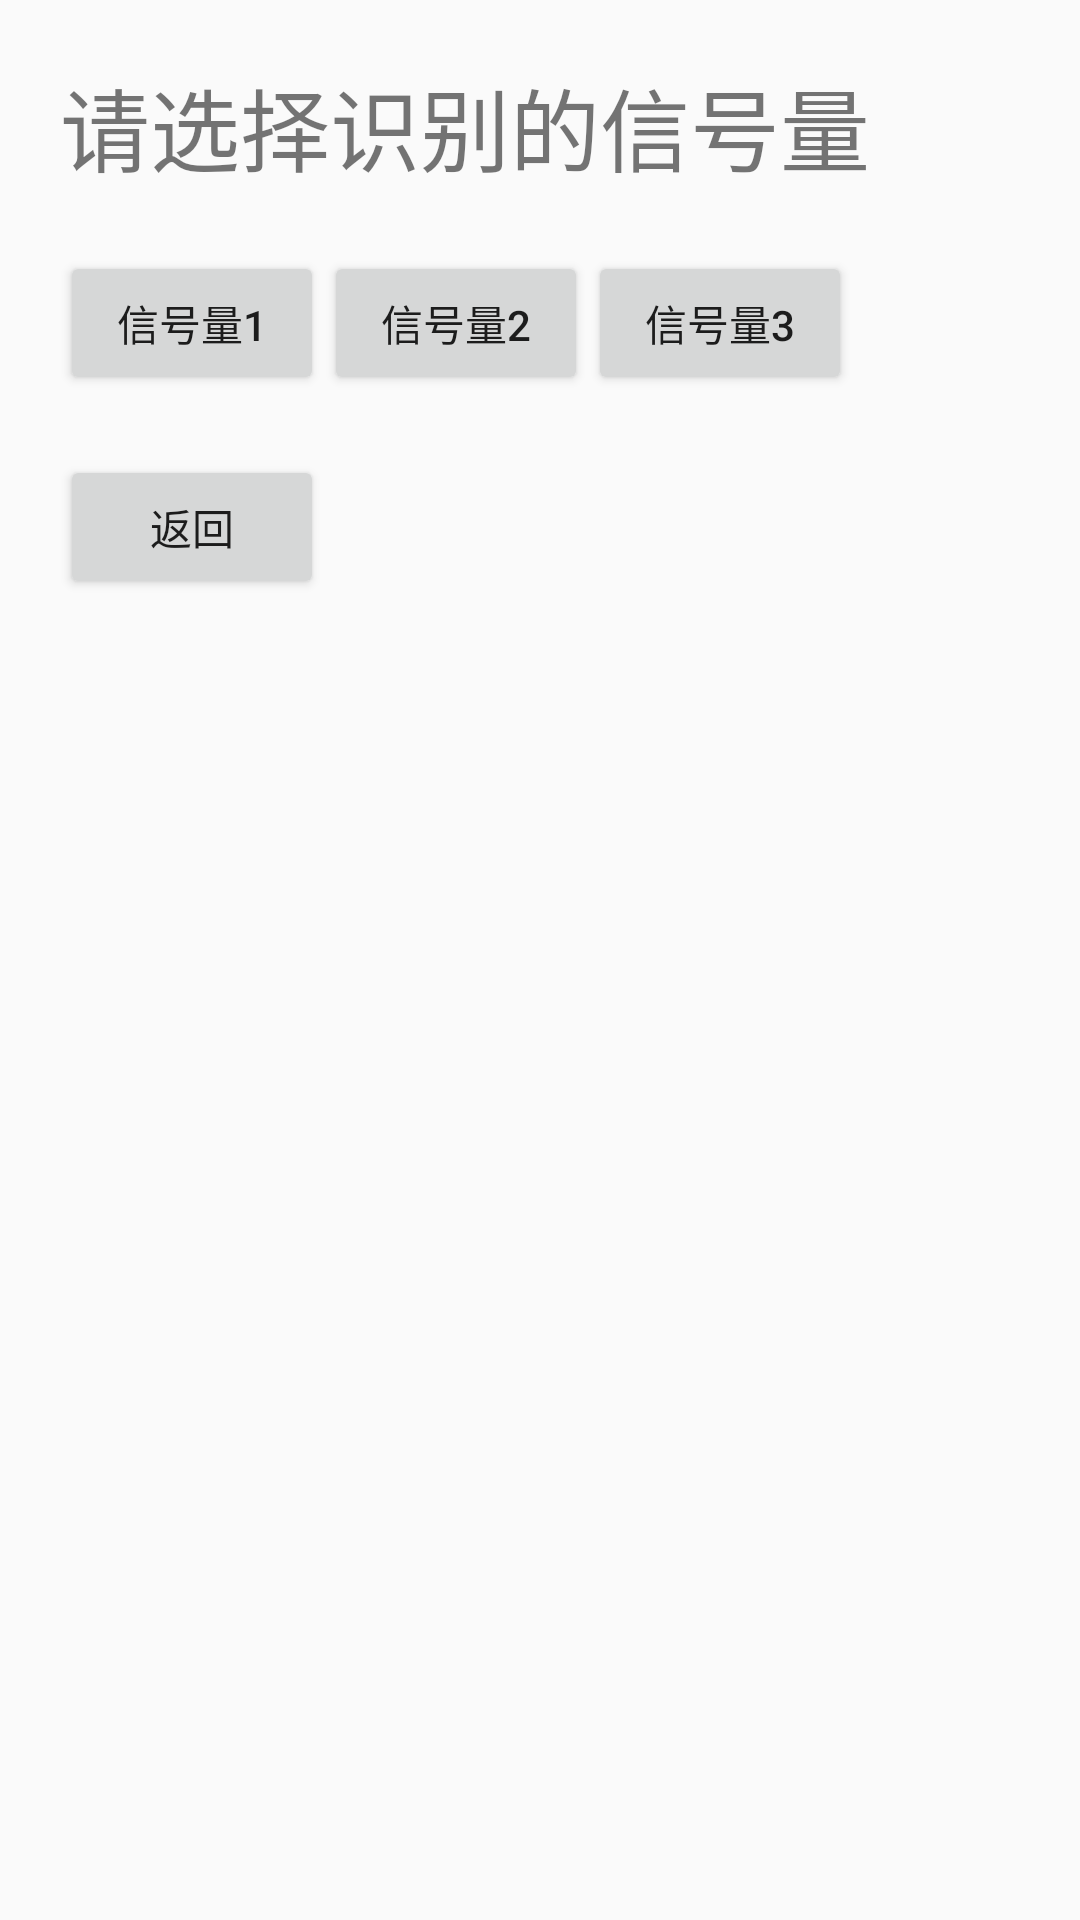

The Android layout XML behind this screen, and the referenced resources:
<!-- AndroidManifest.xml: application theme AppTheme -->
<!-- res/layout/level5_attacksignal.xml -->
<?xml version="1.0" encoding="utf-8"?>
<LinearLayout xmlns:android="http://schemas.android.com/apk/res/android"
    xmlns:tools="http://schemas.android.com/tools"
    android:layout_width="match_parent"
    android:layout_height="match_parent"
    android:padding="20dp"
    android:orientation="vertical">

    <TextView
        android:layout_width="wrap_content"
        android:layout_height="wrap_content"
        android:text="请选择识别的信号量"
        android:textSize="30dp" />
    <LinearLayout
        android:layout_width="match_parent"
        android:layout_height="wrap_content"
        android:layout_marginTop="20dp">
        <Button
            android:id="@+id/signal1"
            android:layout_width="wrap_content"
            android:layout_height="wrap_content"
            android:text="信号量1" />
        <Button
            android:id="@+id/signal2"
            android:layout_width="wrap_content"
            android:layout_height="wrap_content"
            android:text="信号量2" />
        <Button
            android:id="@+id/signal3"
            android:layout_width="wrap_content"
            android:layout_height="wrap_content"
            android:text="信号量3" />
    </LinearLayout>
    <LinearLayout
        android:layout_width="match_parent"
        android:layout_height="wrap_content"
        android:layout_marginTop="20dp">
        <Button
            android:id="@+id/back"
            android:layout_width="wrap_content"
            android:layout_height="wrap_content"
            android:text="返回"/>
    </LinearLayout>

</LinearLayout>
<!-- resources referenced by this layout -->
<resources>
  <style name="AppTheme" parent="Theme.AppCompat.Light.NoActionBar">
          
          
          <item name="android:windowIsTranslucent">true</item>
          <item name="android:windowNoTitle">true</item>
          <item name="android:windowActionBar">false</item>
          <item name="android:windowFullscreen">true</item>
      </style>
</resources>
